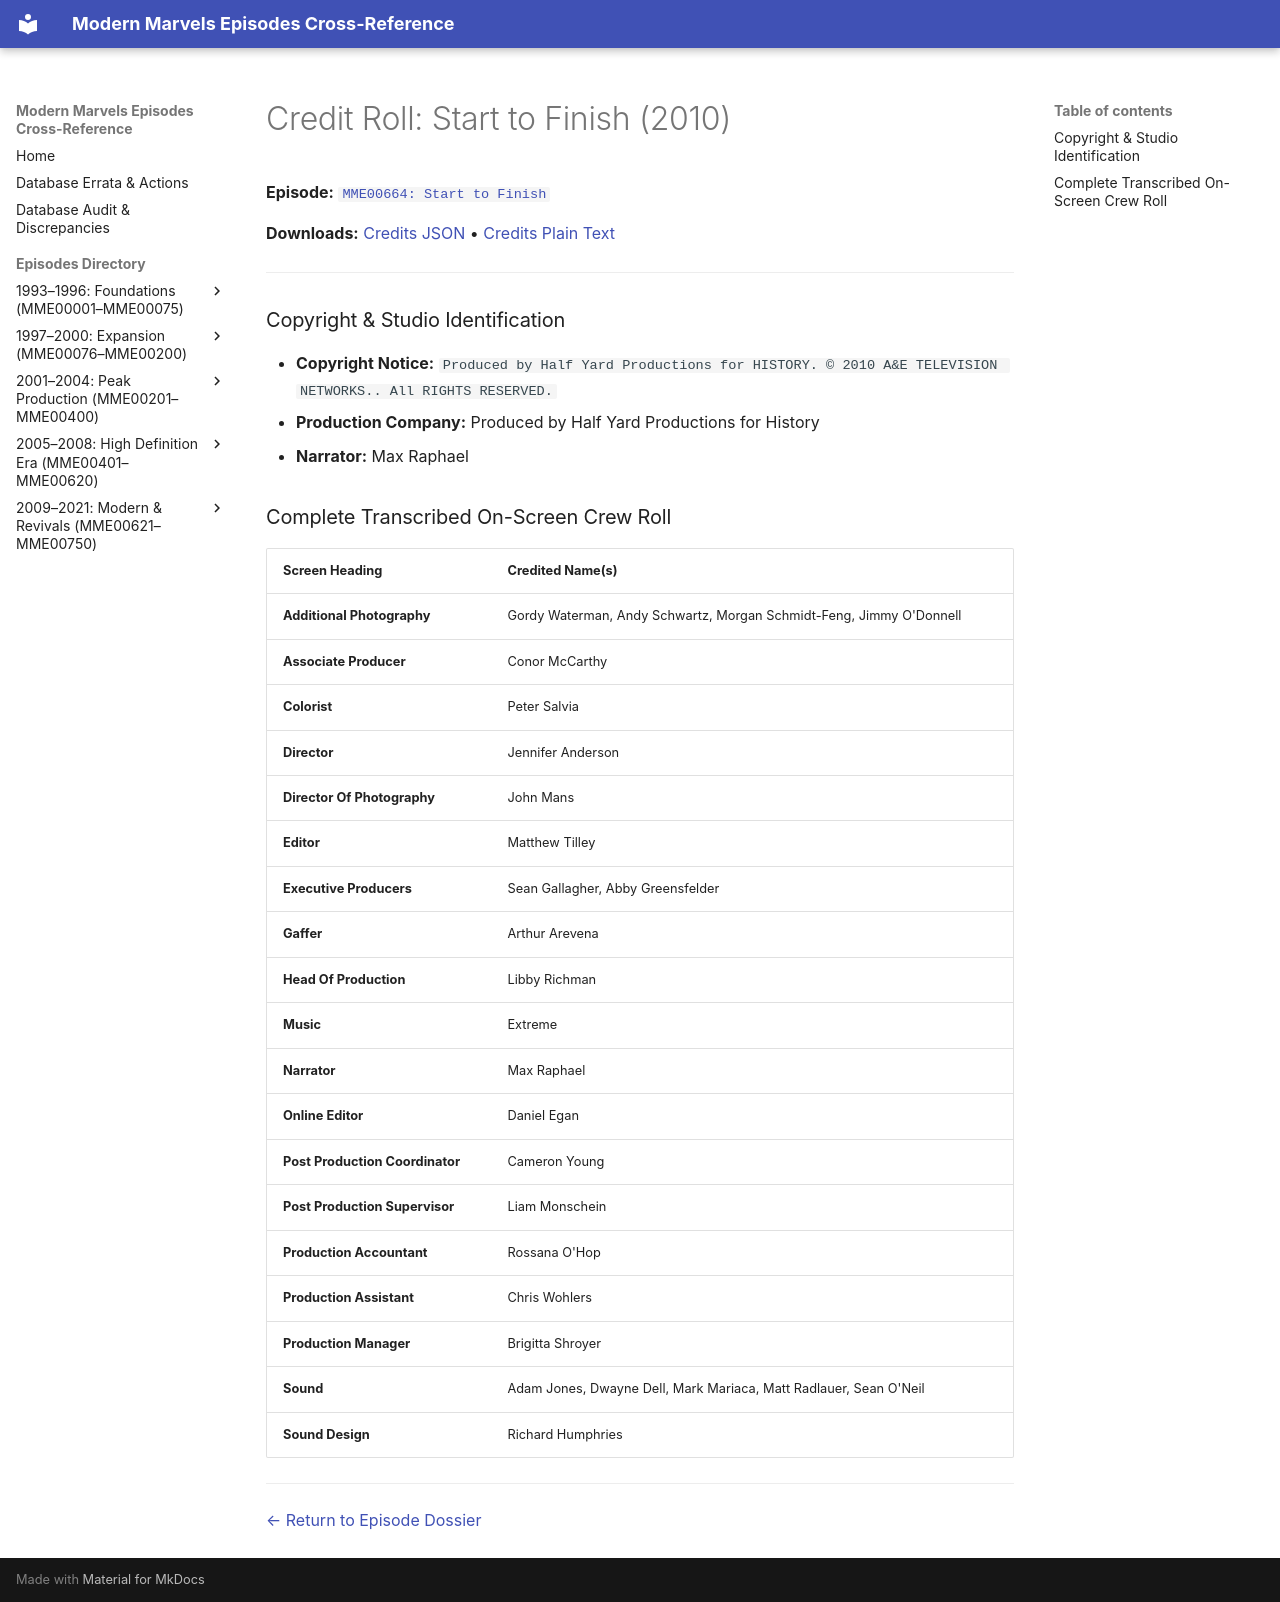

repository: ModernMarvelsFan/ModernMarvels · page: credits/MME00664-credits/index.html · generator: mkdocs

# Credit Roll: Start to Finish (2010)
**Episode:** [`MME00664: Start to Finish`](../episodes/MME00664.md)

**Downloads:** [Credits JSON](json/MME00664-credits.json) • [Credits Plain Text](txt/MME00664-credits.txt)

---

### Copyright & Studio Identification
* **Copyright Notice:** `Produced by Half Yard Productions for HISTORY. © 2010 A&E TELEVISION NETWORKS.. All RIGHTS RESERVED.`
* **Production Company:** Produced by Half Yard Productions for History
* **Narrator:** Max Raphael

### Complete Transcribed On-Screen Crew Roll

| Screen Heading | Credited Name(s) |
| :--- | :--- |
| **Additional Photography** | Gordy Waterman, Andy Schwartz, Morgan Schmidt-Feng, Jimmy O'Donnell |
| **Associate Producer** | Conor McCarthy |
| **Colorist** | Peter Salvia |
| **Director** | Jennifer Anderson |
| **Director Of Photography** | John Mans |
| **Editor** | Matthew Tilley |
| **Executive Producers** | Sean Gallagher, Abby Greensfelder |
| **Gaffer** | Arthur Arevena |
| **Head Of Production** | Libby Richman |
| **Music** | Extreme |
| **Narrator** | Max Raphael |
| **Online Editor** | Daniel Egan |
| **Post Production Coordinator** | Cameron Young |
| **Post Production Supervisor** | Liam Monschein |
| **Production Accountant** | Rossana O'Hop |
| **Production Assistant** | Chris Wohlers |
| **Production Manager** | Brigitta Shroyer |
| **Sound** | Adam Jones, Dwayne Dell, Mark Mariaca, Matt Radlauer, Sean O'Neil |
| **Sound Design** | Richard Humphries |

---
[← Return to Episode Dossier](../episodes/MME00664.md)
